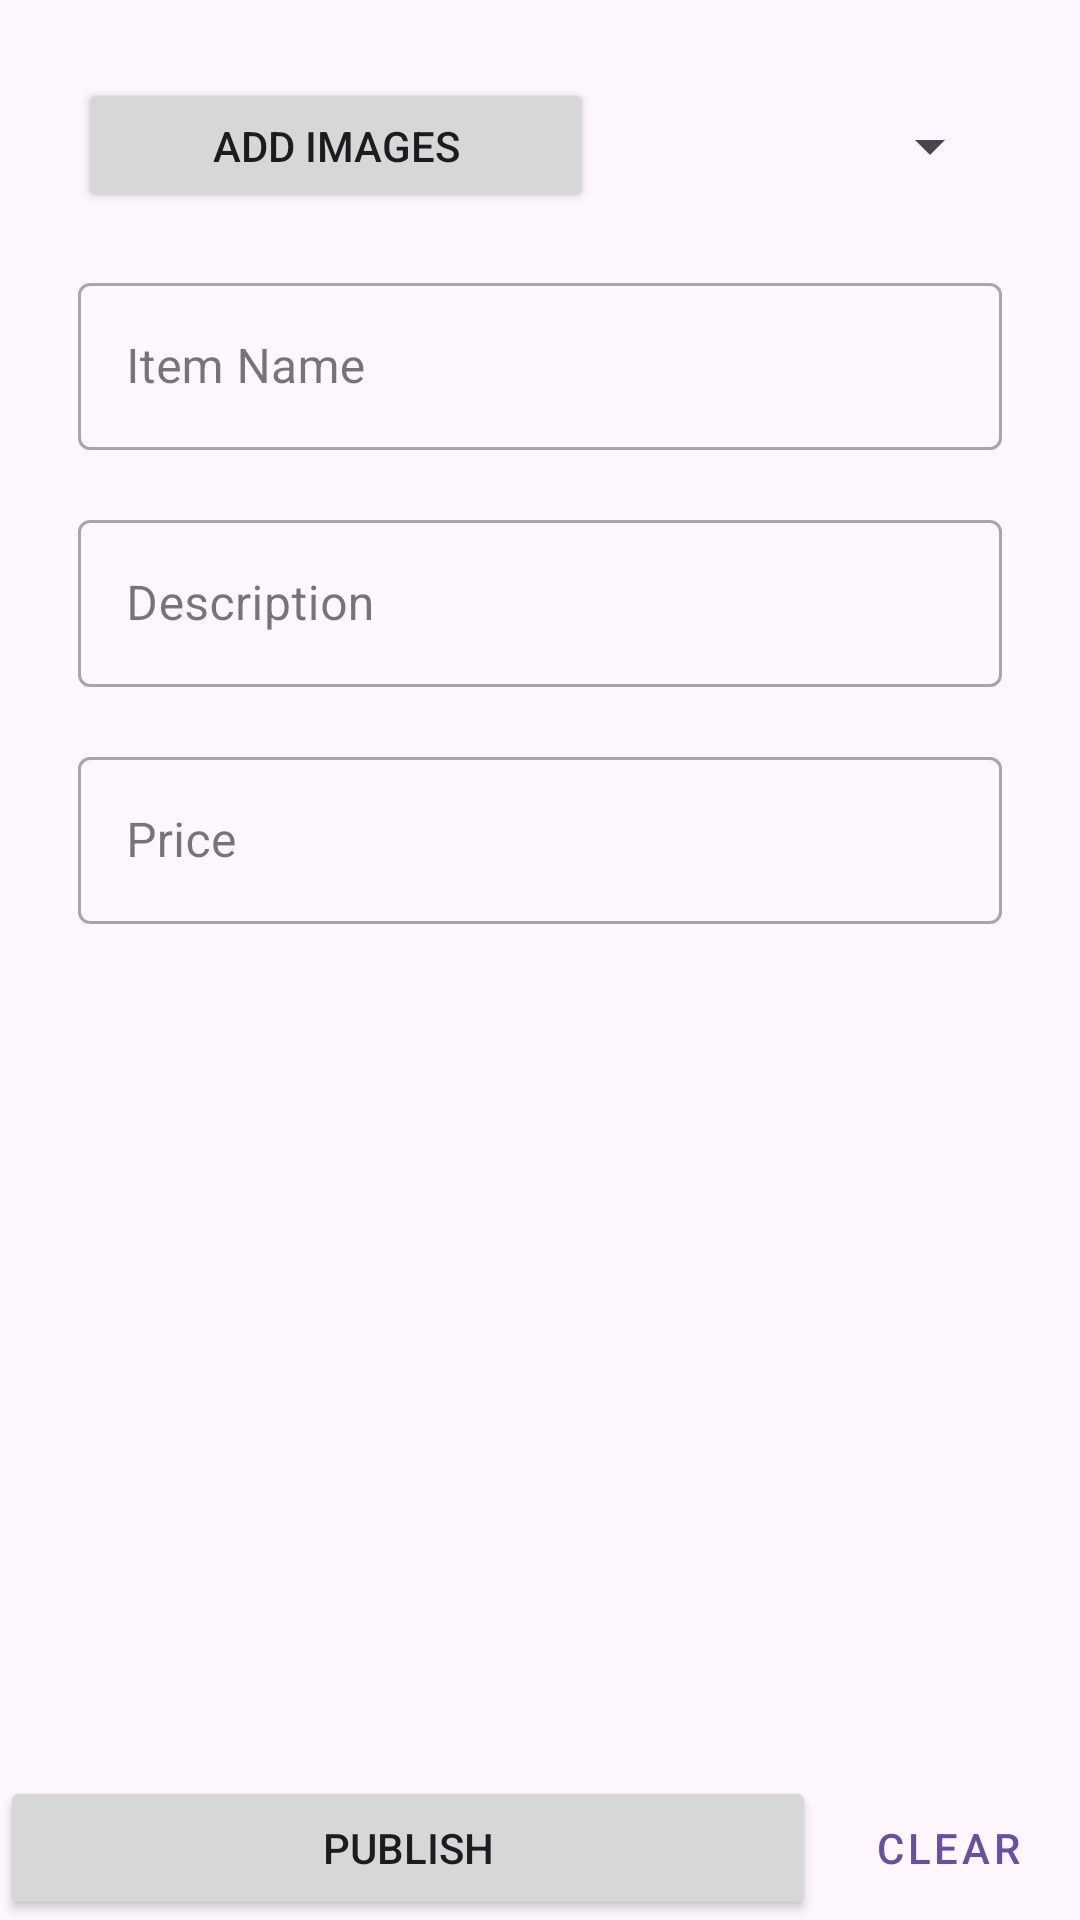

Reconstruct the res/layout file that produces this screen, plus the resources it refers to.
<!-- AndroidManifest.xml: application theme Theme.RentalEase -->
<!-- res/layout/fragment_add.xml -->
<?xml version="1.0" encoding="utf-8"?>
<layout xmlns:android="http://schemas.android.com/apk/res/android"
    xmlns:app="http://schemas.android.com/apk/res-auto"
    xmlns:tools="http://schemas.android.com/tools">

    <data>

    </data>

    <androidx.constraintlayout.widget.ConstraintLayout
        android:layout_width="match_parent"
        android:layout_height="match_parent">

        <ScrollView
            android:id="@+id/scrollView2"
            android:layout_width="match_parent"
            android:layout_height="0dp"
            android:scrollbars="vertical"
            app:layout_constraintBottom_toTopOf="@id/publish"
            app:layout_constraintStart_toStartOf="parent"
            app:layout_constraintTop_toTopOf="parent">

            <androidx.constraintlayout.widget.ConstraintLayout
                android:layout_width="match_parent"
                android:layout_height="wrap_content"
                android:layout_margin="8dp">


                <androidx.recyclerview.widget.RecyclerView
                    android:id="@+id/recyclerView"
                    android:layout_width="0dp"
                    android:layout_height="wrap_content"
                    android:scrollbars="horizontal"
                    app:layoutManager="androidx.recyclerview.widget.LinearLayoutManager"
                    app:layout_constraintEnd_toEndOf="parent"
                    app:layout_constraintStart_toStartOf="parent"
                    app:layout_constraintTop_toTopOf="parent"
                    />

                <Button
                    android:id="@+id/add_image_button"
                    android:layout_width="172dp"
                    android:layout_height="45dp"
                    android:layout_margin="18dp"
                    android:text="Add Images"
                    app:layout_constraintEnd_toStartOf="@id/set_category_button"
                    app:layout_constraintStart_toStartOf="parent"
                    app:layout_constraintTop_toBottomOf="@+id/recyclerView" />

                <com.google.android.material.textfield.TextInputLayout
                    android:id="@+id/name_layout"
                    style="@style/Widget.MaterialComponents.TextInputLayout.OutlinedBox"
                    android:layout_width="0dp"
                    android:layout_height="wrap_content"
                    android:layout_margin="18dp"
                    android:hint="Item Name"
                    app:layout_constraintEnd_toEndOf="parent"
                    app:layout_constraintStart_toStartOf="parent"
                    app:layout_constraintTop_toBottomOf="@+id/add_image_button">

                    <com.google.android.material.textfield.TextInputEditText
                        android:id="@+id/Name"
                        android:layout_width="match_parent"
                        android:layout_height="wrap_content"
                        android:ems="10"
                        android:inputType="text" />
                </com.google.android.material.textfield.TextInputLayout>

                <com.google.android.material.textfield.TextInputLayout
                    android:id="@+id/description_layout"
                    style="@style/Widget.MaterialComponents.TextInputLayout.OutlinedBox"
                    android:layout_width="0dp"
                    android:layout_height="wrap_content"
                    android:layout_margin="18dp"
                    android:hint="Description"
                    app:layout_constraintEnd_toEndOf="parent"
                    app:layout_constraintStart_toStartOf="parent"
                    app:layout_constraintTop_toBottomOf="@+id/name_layout">

                    <com.google.android.material.textfield.TextInputEditText
                        android:id="@+id/description"
                        android:layout_width="match_parent"
                        android:layout_height="wrap_content"
                        android:ems="10"
                        android:inputType="text"
                        app:layout_constraintEnd_toEndOf="parent"
                        app:layout_constraintStart_toStartOf="parent"
                        app:layout_constraintTop_toBottomOf="@+id/Name" />

                </com.google.android.material.textfield.TextInputLayout>


                <com.google.android.material.textfield.TextInputLayout
                    style="@style/Widget.MaterialComponents.TextInputLayout.OutlinedBox"
                    android:layout_width="0dp"
                    android:layout_height="wrap_content"
                    android:layout_margin="18dp"
                    android:hint="Price"
                    app:layout_constraintEnd_toEndOf="parent"
                    app:layout_constraintHorizontal_bias="1.0"
                    app:layout_constraintStart_toStartOf="parent"
                    app:layout_constraintTop_toBottomOf="@+id/description_layout">

                    <com.google.android.material.textfield.TextInputEditText
                        android:id="@+id/price"
                        android:layout_width="match_parent"
                        android:layout_height="wrap_content"
                        android:ems="10"
                        android:inputType="text"
                        app:layout_constraintEnd_toEndOf="@+id/description_layout"
                        app:layout_constraintStart_toStartOf="parent"
                        app:layout_constraintTop_toBottomOf="@+id/description_layout"/>


                </com.google.android.material.textfield.TextInputLayout>

                <Spinner
                    android:id="@+id/set_category_button"
                    android:layout_width="0dp"
                    android:layout_height="wrap_content"
                    android:layout_margin="18dp"
                    android:padding="18dp"
                    app:layout_constraintBottom_toBottomOf="@+id/add_image_button"
                    app:layout_constraintEnd_toEndOf="parent"
                    app:layout_constraintStart_toEndOf="@+id/add_image_button"
                    app:layout_constraintTop_toTopOf="@+id/add_image_button" />

            </androidx.constraintlayout.widget.ConstraintLayout>

        </ScrollView>


        <Button
            android:id="@+id/publish"
            android:layout_width="0dp"
            android:layout_height="wrap_content"
            android:text="Publish"
            app:layout_constraintBottom_toBottomOf="parent"
            app:layout_constraintEnd_toStartOf="@+id/clear_button"
            app:layout_constraintStart_toStartOf="parent" />

        <Button
            style="@style/Widget.MaterialComponents.Button.OutlinedButton"
            android:id="@+id/clear_button"
            android:layout_width="wrap_content"
            android:layout_height="wrap_content"
            android:text="Clear"
            app:layout_constraintBottom_toBottomOf="parent"
            app:layout_constraintEnd_toEndOf="parent" />


    </androidx.constraintlayout.widget.ConstraintLayout>
</layout>
<!-- resources referenced by this layout -->
<resources>
  <style name="Theme.RentalEase" parent="Base.Theme.RentalEase" />
  <style name="Base.Theme.RentalEase" parent="Theme.Material3.DayNight.NoActionBar">
          
          
      </style>
</resources>
